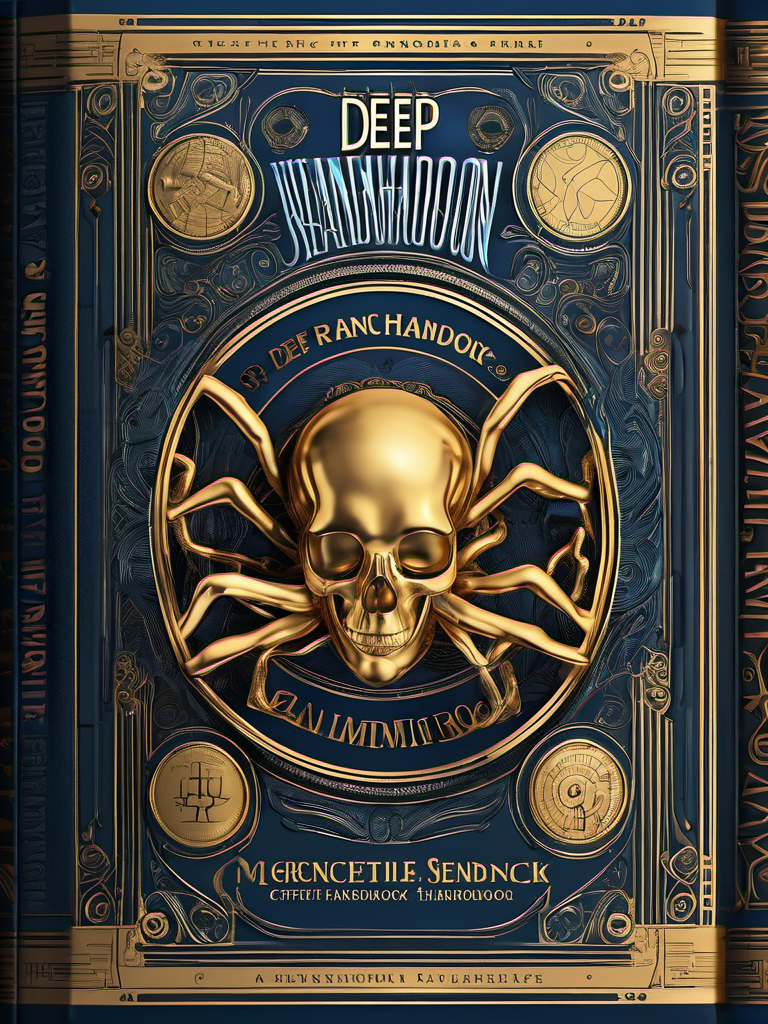
Generation parameters embedded in this image by AUTOMATIC1111 Stable Diffusion web UI or a fork of it (Forge, ...) (PNG 'parameters' text chunk):
professional 3d model Book Cover Design: A book cover for a Deep Learning Cancer Handbook, studio lighting, random colors  theme, HDR effects, DSLR shot | Title Style: vintage | Subtitle Style: serif . octane render, highly detailed, volumetric, dramatic lighting
Negative prompt: ugly, deformed, noisy, low poly, blurry, painting, (worst quality:2.00), (low quality:2.00), (normal quality:2.00), low-res,text,watermark


Steps: 25, Sampler: DPM++ 2M Karras, CFG scale: 7, Seed: 1117856648, Size: 768x1024, Model hash: 31e35c80fc, Model: sd_xl_base_1.0, Style Selector Enabled: True, Style Selector Randomize: False, Style Selector Style: 3D Model, Version: v1.6.0